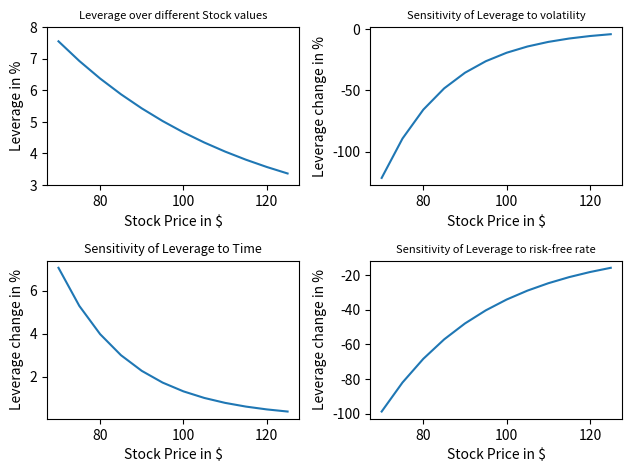

Reproduce this figure in Python.
import numpy as np
import math 
import matplotlib.pyplot as plt
from scipy.stats import norm

K=100
S=np.arange(70,130,5)
r=0.02
sig=0.2
t=2

def call(S,K,r,sig,t):
    d1=(np.log(S/K)+(r+sig**2/2)*t)/(sig*math.sqrt(t))
    d2=d1-sig*math.sqrt(t)
    c=S*norm.cdf(d1)-K*math.exp(-r*t)*norm.cdf(d2)
    return(c)

c=np.array(call(S,K,r,sig,t))
d1=(np.log(S/K)+(r+sig**2/2)*t)/(sig*math.sqrt(t))
d2=d1-sig*math.sqrt(t)


lambd=(S/c)*norm.cdf(d1)# in percentages

vega=S*np.sqrt(t)*norm.pdf(d1)
rho=K*t*math.exp(-r*t)*norm.cdf(d2)
theta=-S*norm.pdf(d1)*sig/(2*math.sqrt(t))-r*rho/t

dl_dc=S*norm.cdf(d1)/(-c**2)
dl_dsig=dl_dc*vega
dl_dr=dl_dc*rho
dl_dt=dl_dc*theta


fig, ((ax1, ax2), (ax3, ax4)) = plt.subplots(2, 2)
#fig.suptitle('Lambda derivatives plots')
ax1.plot(S, lambd)
ax1.set_title('Leverage over different Stock values', fontsize=8)
ax1.set(xlabel='Stock Price in $', ylabel='Leverage in %')
ax1.set_ylim([3,8])

ax2.plot(S,dl_dsig)
ax2.set_title('Sensitivity of Leverage to volatility', fontsize=8)
ax2.set(xlabel='Stock Price in $', ylabel='Leverage change in %')


ax3.plot(S,dl_dt)
ax3.set_title('Sensitivity of Leverage to Time', fontsize=9)
ax3.set(xlabel='Stock Price in $', ylabel='Leverage change in %')

ax4.plot(S,dl_dr)
ax4.set_title('Sensitivity of Leverage to risk-free rate', fontsize=8)
ax4.set(xlabel='Stock Price in $', ylabel='Leverage change in %')



fig.tight_layout(pad=1.0)


